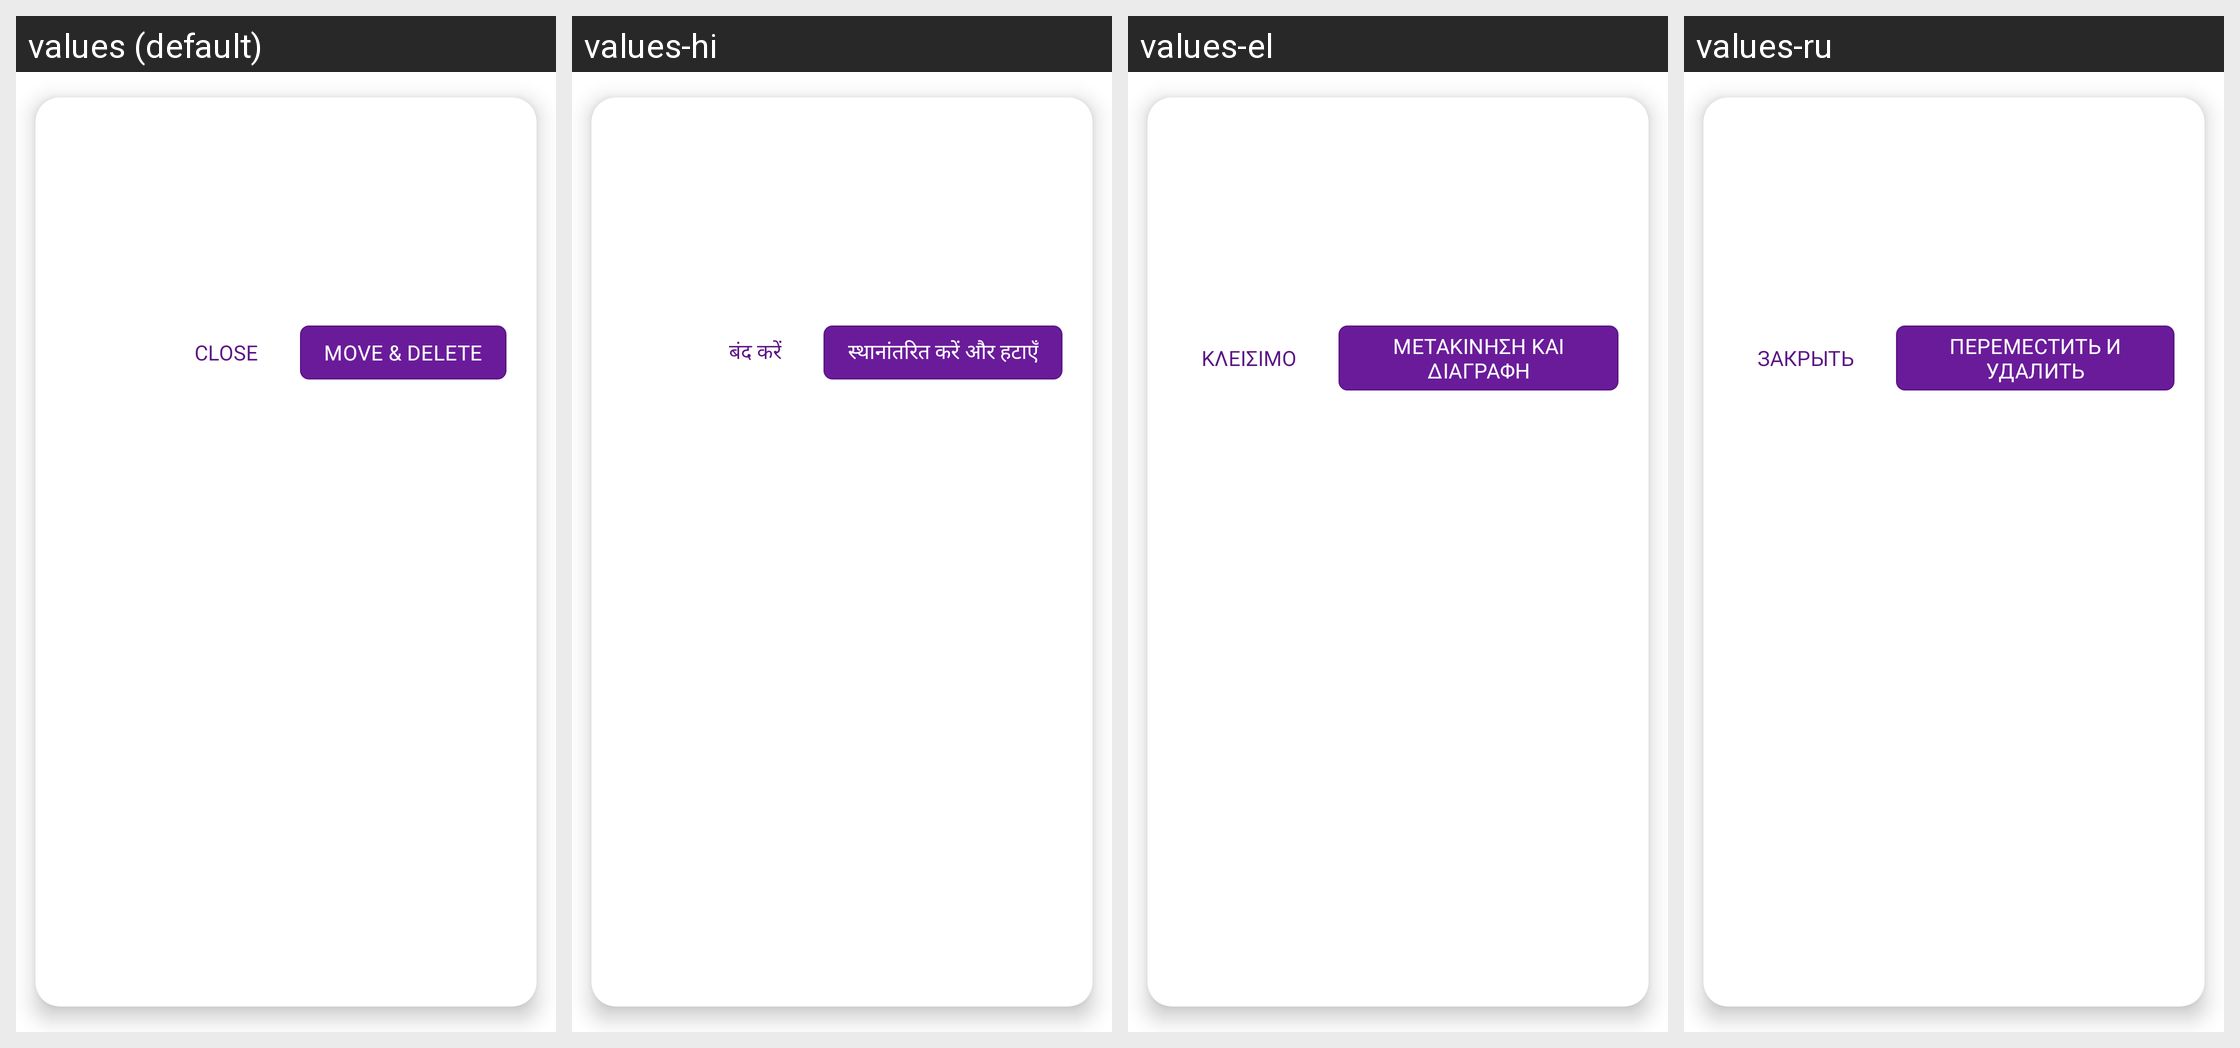

Translations of the strings shown on this Android screen, per locale in the grid:
Android screen res/layout/dialog_confirm_delete.xml rendered under 4 locales, left to right: values (default), values-hi, values-el, values-ru. Device: Nexus 5 (rendered at 1080×1920; each locale shown at half size, 540×960, under a caption strip naming it); theme Theme.MoneyTracker.
Other locales in the repository, not shown: values-ar, values-bn, values-cs, values-de, values-es, values-fa, values-fr, values-in, values-it, values-ja, values-kn, values-ko, values-ml, values-ms, values-pl, values-pt-rBR, values-ro, values-ta-rIN, values-te, values-th, values-tr, values-uk, values-vi, values-zh-rCN, values-zh-rTW.
Strings drawn on this screen, with the default value and each locale's value (text and hints the layout hard-codes, and strings that could not be matched under every locale, appear in the picture but are not listed):

text_close
  values: Close
  values-hi: बंद करें
  values-el: Κλείσιμο
  values-ru: Закрыть

move_delete
  values: Move & Delete
  values-hi: स्थानांतरित करें और हटाएँ
  values-el: Μετακίνηση και διαγραφή
  values-ru: Переместить и удалить
